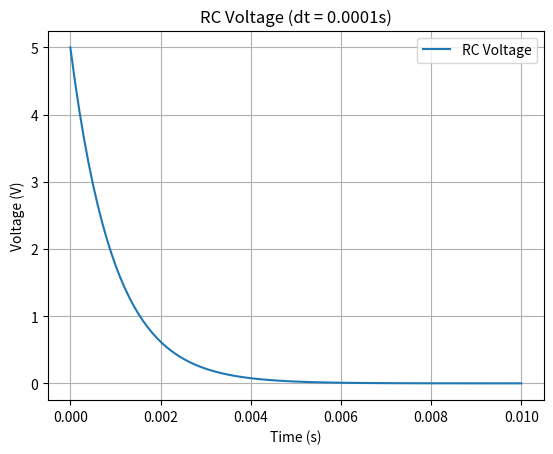

Generate this figure with matplotlib:
import numpy as np
import matplotlib.pyplot as plt

R = 1e3
C = 1e-6
V0 = 5
tau = R * C

T = 0.01
dt = 0.0001
n_steps = int(T / dt)

t = np.linspace(0, T, n_steps)
V = np.zeros(n_steps)
V[0] = V0

for i in range(n_steps - 1):
    dV = -V[i] / tau * dt
    V[i + 1] = V[i] + dV

plt.plot(t, V, label="RC Voltage")
plt.xlabel("Time (s)")
plt.ylabel("Voltage (V)")
plt.title(f"RC Voltage (dt = {dt}s)")
plt.legend()
plt.grid(True)
plt.show()
